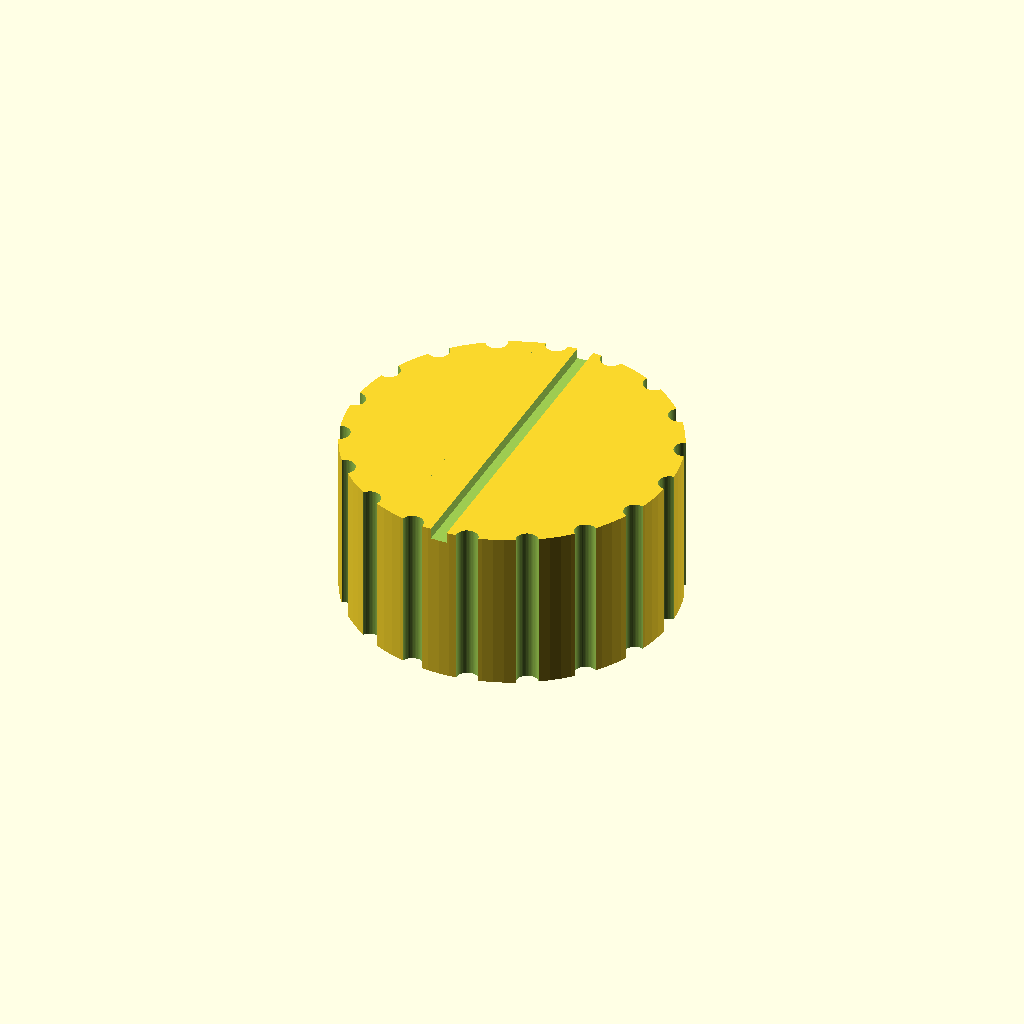
Cell 1 — every parameter at its default value.
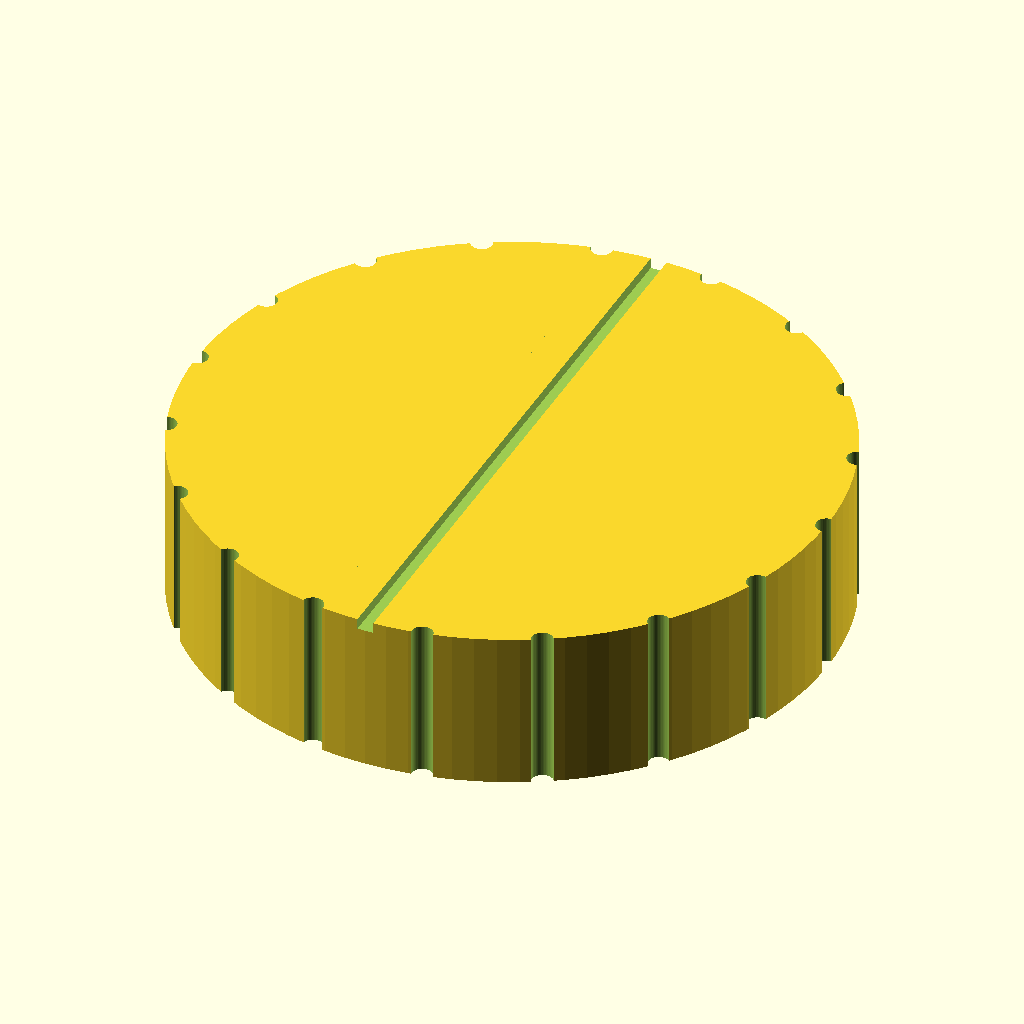
Cell 2: knob_d = 60 (everything else at default).
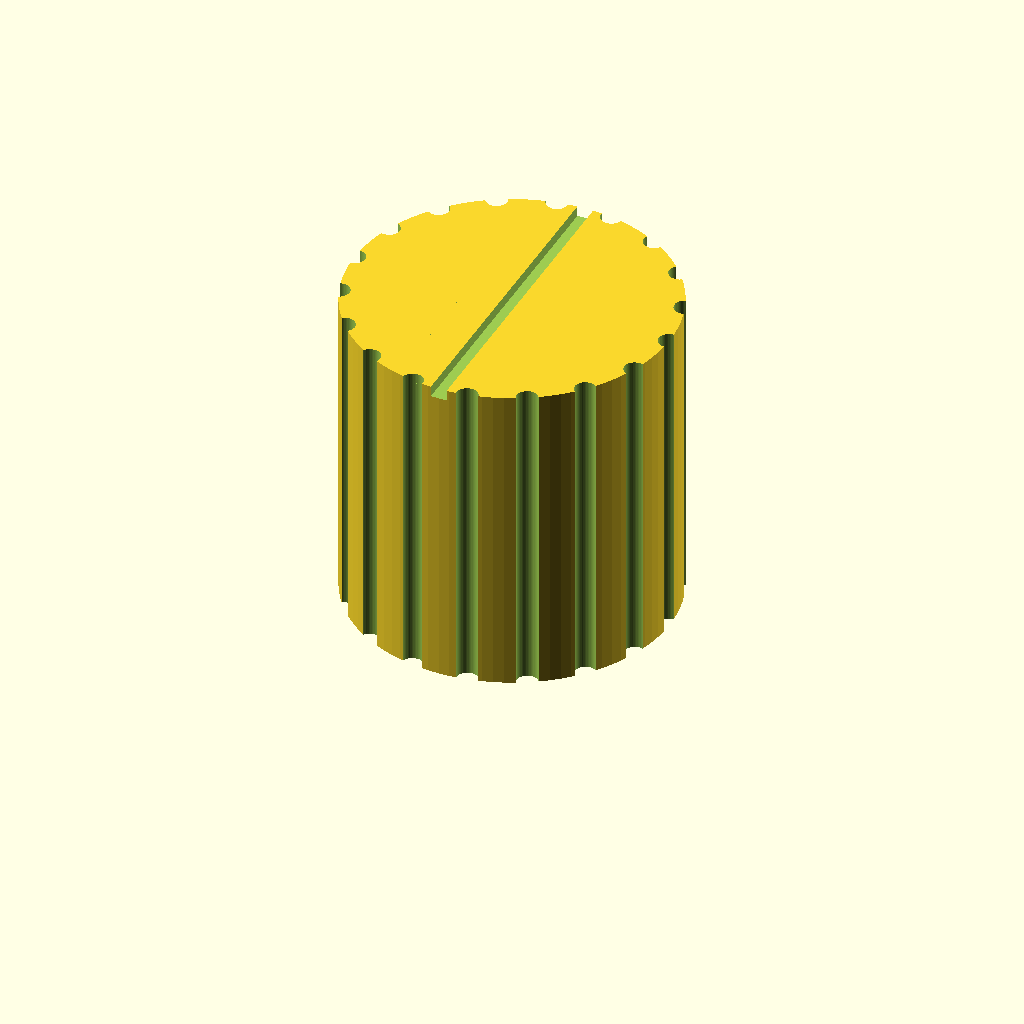
Cell 3: knob_h = 30 (everything else at default).
One fixed orthographic camera (rotation 55°, 0°, 25°; colour scheme Cornfield) for every cell.
The OpenSCAD source (bench/results/gpu-v3-g4/code/scadcoder-v3/dshaft_knob_6mm_s6_a0.scad):
// Replacement knob for a hotplate stirrer with a 6 mm D-shaft
// Print orientation: side facing the hotplate down on the bed (z = 0)

$fn = 96;

// ---- Knob body ----
knob_d      = 30;    // knob outer diameter
knob_h      = 15;    // knob height

// ---- D-shaped blind bore (from bottom face) ----
bore_d      = 6.2;   // bore circle diameter
bore_flat   = 4.7;   // distance from flat to opposite side of circle
bore_depth  = 12;    // bore depth up into knob

// ---- Grip grooves ----
groove_n    = 18;    // number of grooves
groove_d    = 2;     // groove diameter (half-cylinder centred on outer surface)

// ---- Pointer groove (from top face) ----
pointer_w   = 1.5;   // pointer groove width
pointer_d   = 1;     // pointer groove depth

// ---- Misc ----
eps         = 0.5;   // overcut so cutters pass through faces

// Derived
bore_r      = bore_d / 2;
flat_x      = bore_flat - bore_r;   // flat position from bore centre (1.8 mm)

module d_bore_2d() {
    intersection() {
        circle(r = bore_r, $fn = 96);
        // keep everything from the far side of the circle up to the flat
        translate([-bore_r - 1, -bore_r - 1])
            square([flat_x + bore_r + 1, bore_d + 2]);
    }
}

difference() {
    // Main knob body
    cylinder(d = knob_d, h = knob_h);

    // D-shaped blind bore from bottom
    translate([0, 0, -eps])
        linear_extrude(height = bore_depth + eps)
            d_bore_2d();

    // Vertical grip grooves around the outside, full height
    for (i = [0 : groove_n - 1])
        rotate([0, 0, i * 360 / groove_n])
            translate([knob_d / 2, 0, -eps])
                cylinder(d = groove_d, h = knob_h + 2 * eps, $fn = 48);

    // Pointer groove on top face, from centre to outer edge
    translate([0, 0, knob_h - eps])
        intersection() {
            translate([-pointer_w / 2, -knob_d / 2 - 1, -eps])
                cube([pointer_w, knob_d + 2, knob_h + 2 * eps]);
            // keep only the part from the bore centreline outwards
            translate([-bore_r - 1, -knob_d / 2 - 1, -eps])
                cube([flat_x + bore_r + 1, knob_d + 2, knob_h + 2 * eps]);
        }
}
Parameter table extracted from the source (name, type, default, range or options):
knob_d: number, default 30
knob_h: number, default 15
bore_d: number, default 6.2
bore_flat: number, default 4.7
bore_depth: number, default 12
groove_n: number, default 18
groove_d: number, default 2
pointer_w: number, default 1.5
pointer_d: number, default 1
eps: number, default 0.5
